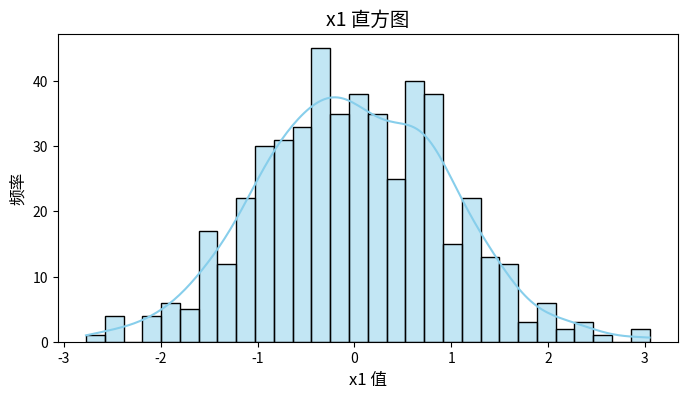
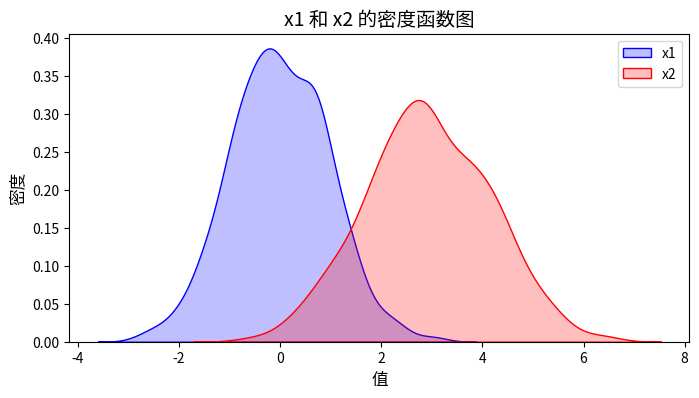
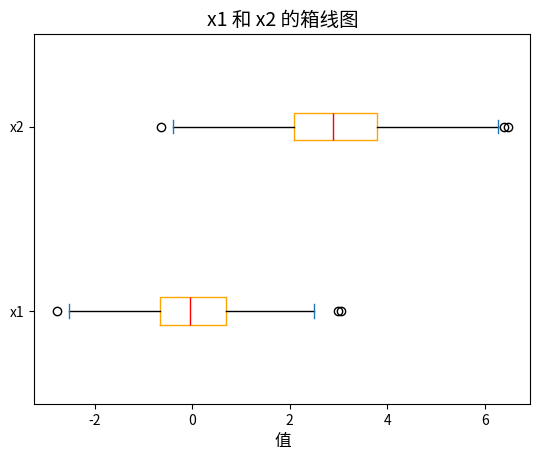
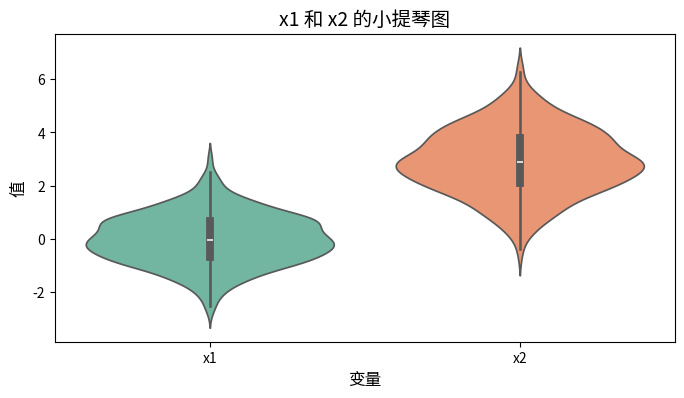
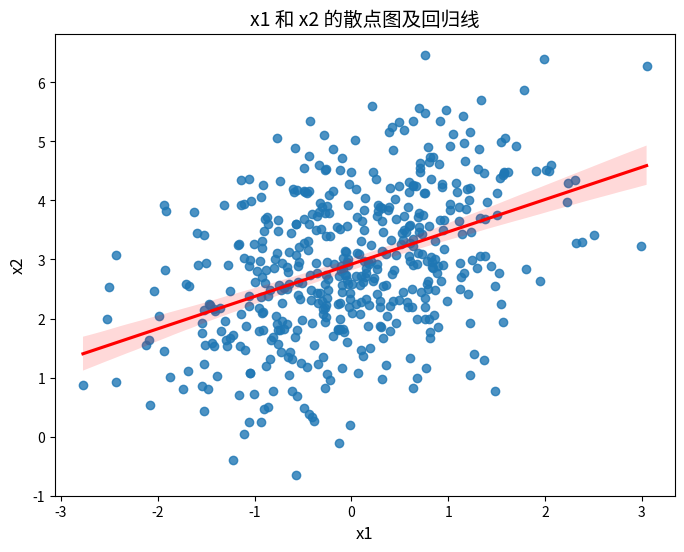

Write the Python code that produced these figures, in order.
import numpy as np
import pandas as pd
import seaborn as sns
import matplotlib.pyplot as plt

# 设置种子值
np.random.seed(130)

# 生成x1（N(0,1)）
x1 = np.random.normal(loc=0, scale=1, size=500)
# 生成x2（N(3,1.5)，相关系数0.4）
rho = 0.4
x2_std = np.sqrt(1.5)  # x2标准差为√1.5≈1.2247
x2 = 3 + rho * (x1 / 1) * x2_std + np.random.normal(
    loc=0, scale=x2_std * np.sqrt(1 - rho**2), size=500
)
df = pd.DataFrame({'x1': x1, 'x2': x2})

# 查看前5行
print("数据框前5行：")
print(df.head())

stats = df.agg([
    'mean', 'std', 
    lambda x: x.quantile(0.5),  # 中位数
    'max', 'min', 
    'skew', 'kurt'  # 偏度、峰度
]).rename(index={
    'mean': '均值', 'std': '标准差', 
    '<lambda>': '中位数', 'max': '最大值', 
    'min': '最小值', 'skew': '偏度', 'kurt': '峰度'
})
print("描述性统计结果：")
print(stats)

plt.figure(figsize=(8, 4))
sns.histplot(df['x1'], bins=30, kde=True, color='skyblue')
plt.title('x1 直方图', fontsize=14)
plt.xlabel('x1 值', fontsize=12)
plt.ylabel('频率', fontsize=12)
plt.show()


plt.figure(figsize=(8, 4))
sns.kdeplot(df['x1'], label='x1', color='blue', shade=True)
sns.kdeplot(df['x2'], label='x2', color='red', shade=True)
plt.title('x1 和 x2 的密度函数图', fontsize=14)
plt.xlabel('值', fontsize=12)
plt.ylabel('密度', fontsize=12)
plt.legend()
plt.show()



plt.figure(figsize=(6, 4))
df[['x1', 'x2']].plot(kind='box', vert=False, color={'boxes': 'orange', 'whiskers': 'black', 'medians': 'red'})
plt.title('x1 和 x2 的箱线图', fontsize=14)
plt.xlabel('值', fontsize=12)
plt.show()

plt.figure(figsize=(8, 4))
sns.violinplot(data=df[['x1', 'x2']], palette='Set2')
plt.title('x1 和 x2 的小提琴图', fontsize=14)
plt.xlabel('变量', fontsize=12)
plt.ylabel('值', fontsize=12)
plt.show()

corr_coeff = df['x1'].corr(df['x2'])
print(f"x1 和 x2 的相关系数为：{corr_coeff:.4f}")

plt.figure(figsize=(8, 6))
sns.regplot(x='x1', y='x2', data=df, ci=95, line_kws={'color': 'red'})
plt.title('x1 和 x2 的散点图及回归线', fontsize=14)
plt.xlabel('x1', fontsize=12)
plt.ylabel('x2', fontsize=12)
plt.show()